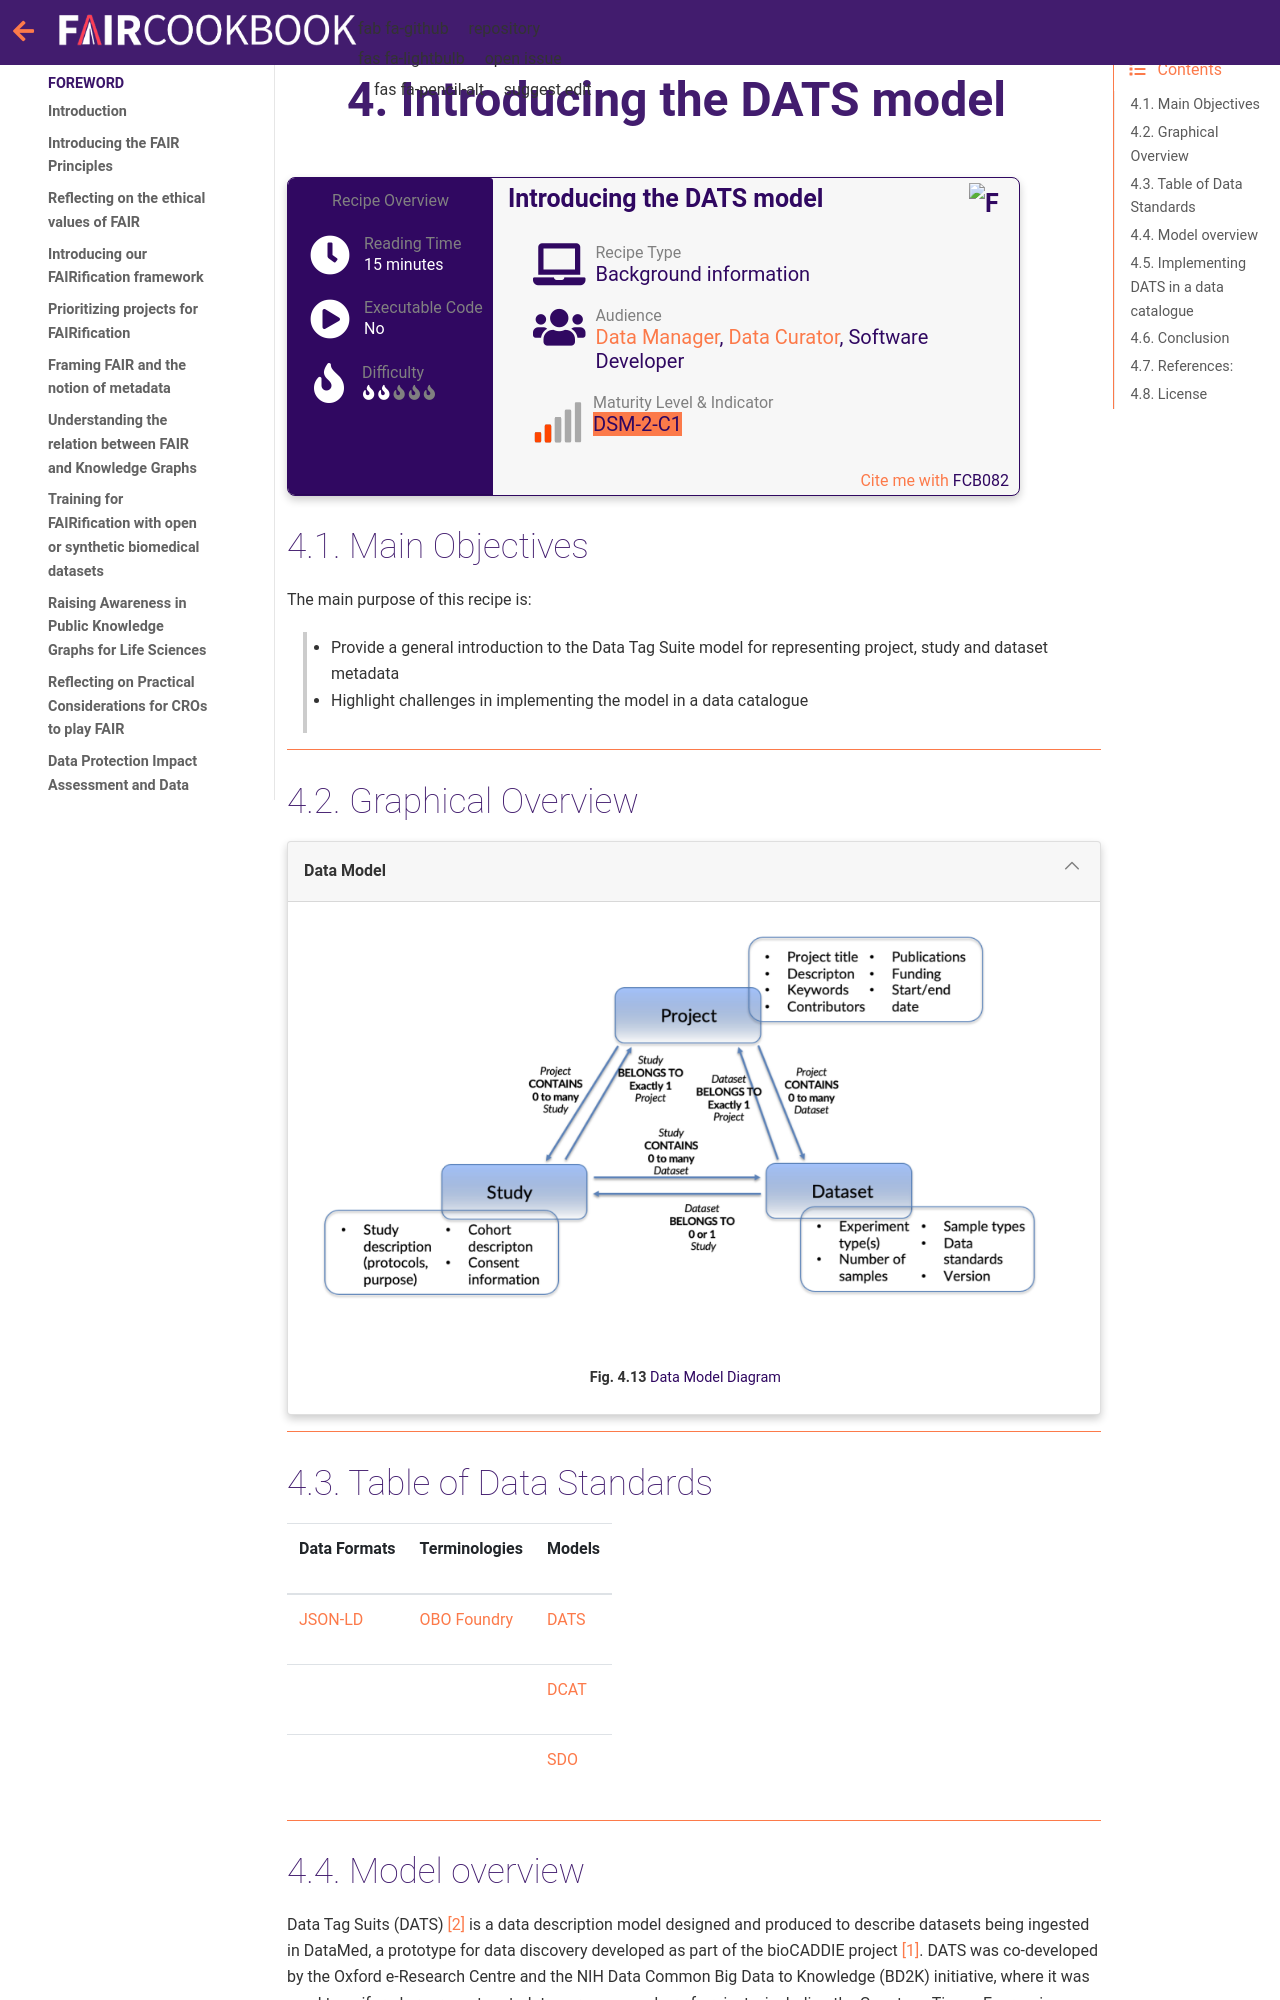

repository: FAIRplus/the-fair-cookbook · page: content/recipes/infrastructure/dats-model.html · generator: jekyll

(fcb-dats-model)=
# Introducing the DATS model


<br/>
<br/>

````{panels_fairplus}
:identifier_text: FCB082
:identifier_link: 'https://w3id.org/faircookbook/FCB082'
:difficulty_level: 2
:recipe_type: background_information
:reading_time_minutes: 15
:intended_audience: data_manager, data_curator, software_developer
:maturity_level: 2  
:maturity_indicator: 15
:has_executable_code: nope
:recipe_name: Introducing the DATS model
```` 


## Main Objectives

The main purpose of this recipe is:

>* Provide a general introduction to the Data Tag Suite model for representing project, study and dataset metadata
>* Highlight challenges in implementing the model in a data catalogue

---


## Graphical Overview

````{dropdown} **Data Model**
:open:
```{figure} DataModelDiagram.png
---
width: 800px
name: data-model-diagram
alt: Data Model Diagram
---
Data Model Diagram
```
````

---


## Table of Data Standards


| Data Formats  | Terminologies | Models  |
| :------------- | :------------- | :------------- |
| [JSON-LD](https://json-ld.org/) | [OBO Foundry](https://obofoundry.org/) | [DATS](https://datatagsuite.github.io/docs/html/dats.html) |
| |  | [DCAT](https://www.w3.org/TR/vocab-dcat-2/) |
| |  | [SDO](https://schema.org/) |

---

## Model overview

Data Tag Suits (DATS) {footcite}`pmid28585923` is a data description model designed and produced to describe datasets being ingested in DataMed, a prototype for data discovery developed as part of the bioCADDIE project {footcite}`pmid28546571`. DATS was co-developed by the Oxford e-Research Centre and the NIH Data Common Big Data to Knowledge (BD2K) initiative, where it was used to uniformly represent metadata across a number of projects, including the Genotype-Tissue Expression project (GTEx) and Trans-Omics for Precision Medicine (TOPMed).

DATS is semantically compatible with the Data Catalog Vocabulary (DCAT), a Resource Description Framework (RDF) vocabulary designed to facilitate interoperability among data catalogues published on the web, as well as schema.org (SDO), which is a community-driven effort with a similar interoperability goal to DCAT but a more general-purpose scope.

The original DATS model centered around concept of a "Dataset", an entity that covers technical aspects such as licensing, data types and distributions. The Dataset is produced by or is the input or output of a “Study”, which contains elements that are specific to life, environmental and biomedical science domains, and which models experimental processes, cohorts and protocol information. To meet the requirements of project-generated datasets, the DATS model was extended to include the third core concept of “Project”, covering general information such as title, publications, funding and contributors.
